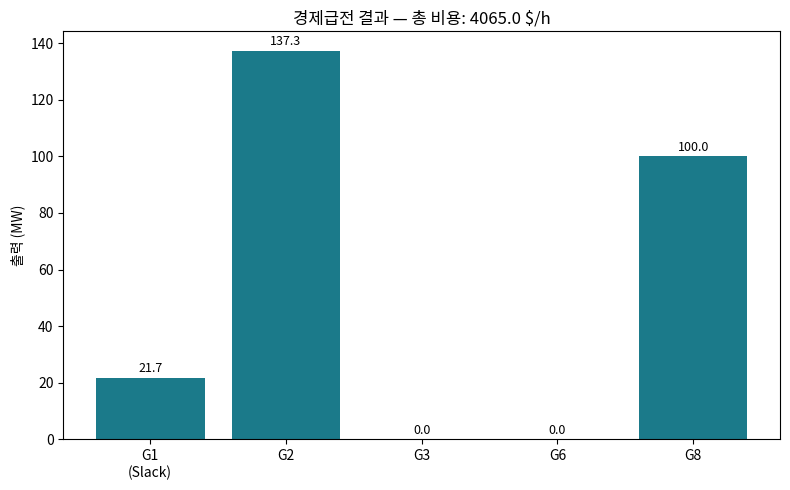

Python code for this plot: (Note: this script raises an exception after producing the figure.)
# Ch07: 에이전트 기반 연구 파이프라인
import sys, subprocess
if 'google.colab' in sys.modules:
    subprocess.check_call([sys.executable, '-m', 'pip', 'install', '-q',
                          'pandapower', 'pypsa'])
import numpy as np
import pandas as pd
import matplotlib.pyplot as plt
%matplotlib inline

np.random.seed(42)

try:
    sys.path.insert(0, '..')
    from utils.style import set_style, COLORS
    set_style()
except:
    pass

from scipy.optimize import minimize

cost_coeff = np.array([
    [0.0430, 20.0, 0],
    [0.0250, 15.0, 0],
    [0.0100, 30.0, 0],
    [0.0120, 35.0, 0],
    [0.0080, 10.0, 0],
])
P_min = np.array([0, 0, 0, 0, 0])
P_max = np.array([332, 140, 100, 100, 100])
P_demand = 259.0

def total_cost(P):
    return sum(cost_coeff[i,0]*P[i]**2 + cost_coeff[i,1]*P[i] + cost_coeff[i,2] for i in range(5))

constraints = {'type': 'eq', 'fun': lambda P: sum(P) - P_demand}
bounds = list(zip(P_min, P_max))

result = minimize(total_cost, x0=[50]*5, method='SLSQP', bounds=bounds, constraints=constraints)
print(f"최적 발전량: {result.x.round(1)} MW")
print(f"최소 비용: {result.fun:.1f} $/h")

# 시각화
fig, ax = plt.subplots(figsize=(8, 5))
gen_names = ['G1\n(Slack)', 'G2', 'G3', 'G6', 'G8']
colors = ['#1B7A8A' if p > 0 else '#cccccc' for p in result.x]
ax.bar(gen_names, result.x, color=colors)
ax.set_ylabel('출력 (MW)')
ax.set_title(f'경제급전 결과 — 총 비용: {result.fun:.1f} $/h')
for i, v in enumerate(result.x):
    if v > 0:
        ax.text(i, v + 2, f'{v:.1f}', ha='center', fontsize=9)
plt.tight_layout()
plt.show()

import pandapower as pp
import pandapower.networks as pn

n_scenarios = 100
results = []

for i in range(n_scenarios):
    net = pn.case14()
    load_scale = 1.0 + np.random.uniform(-0.2, 0.2, len(net.load))
    net.load['p_mw'] *= load_scale
    net.load['q_mvar'] *= load_scale
    try:
        pp.runpp(net, verbose=False)
        results.append({
            'scenario': i,
            'v_min': net.res_bus['vm_pu'].min(),
            'v_max': net.res_bus['vm_pu'].max(),
            'total_loss': net.res_line['pl_mw'].sum(),
            'max_loading': net.res_line['loading_percent'].max(),
        })
    except:
        results.append({'scenario': i, 'converged': False})

df = pd.DataFrame(results).dropna()
print(f"수렴 시나리오: {len(df)}/{n_scenarios}")
print(f"전압 범위: {df['v_min'].min():.4f} ~ {df['v_max'].max():.4f} p.u.")
print(f"최대 선로 부하율: {df['max_loading'].max():.1f}%")

def validate_results(net):
    """3단계 자동 검증"""
    issues = []

    # 문법: 수렴 확인
    if not net['converged']:
        issues.append("CRITICAL: 조류 계산 미수렴")
        return issues

    # 논리: 전력 균형
    p_gen = net.res_gen['p_mw'].sum()
    p_load = net.res_load['p_mw'].sum()
    p_loss = net.res_line['pl_mw'].sum()
    balance_err = abs(p_gen - p_load - p_loss)
    if balance_err > 0.1:
        issues.append(f"WARNING: 전력 불균형 {balance_err:.3f} MW")

    # 물리: 전압 범위
    v_min, v_max = net.res_bus['vm_pu'].min(), net.res_bus['vm_pu'].max()
    if v_min < 0.9 or v_max > 1.1:
        issues.append(f"WARNING: 전압 이상 ({v_min:.3f}~{v_max:.3f} p.u.)")

    # 물리: 선로 과부하
    overloaded = net.res_line[net.res_line['loading_percent'] > 100]
    if len(overloaded) > 0:
        issues.append(f"WARNING: {len(overloaded)}개 선로 과부하")

    return issues if issues else ["PASS: 모든 검증 통과"]

# 테스트: IEEE 14-bus에서 검증 실행
net_test = pn.case14()
pp.runpp(net_test, verbose=False)
print("=== validate_results 테스트 ===")
for msg in validate_results(net_test):
    print(f"  {msg}")

import pypsa

n = pypsa.Network()
n.set_snapshots(range(24))

n.add("Bus", "bus_slack", v_nom=345)
n.add("Bus", "bus_load", v_nom=345)
n.add("Bus", "bus_wind", v_nom=345)

n.add("Generator", "gen_coal", bus="bus_slack", p_nom=500, marginal_cost=30, committable=False)

wind_cf = 0.3 + 0.2 * np.sin(np.linspace(0, 2*np.pi, 24))
n.add("Generator", "gen_wind", bus="bus_wind", p_nom=200, marginal_cost=0, p_max_pu=wind_cf, carrier="wind")

load_pattern = 300 + 100 * np.sin(np.linspace(0, 2*np.pi, 24))
n.add("Load", "load_1", bus="bus_load", p_set=load_pattern)

n.add("Line", "line_1", bus0="bus_slack", bus1="bus_load", s_nom=400, x=0.1, r=0.01)
n.add("Line", "line_2", bus0="bus_wind", bus1="bus_load", s_nom=300, x=0.15, r=0.02)

n.optimize(solver_name="highs")
print(f"총 비용: {n.objective:.0f} $")

# 발전 스택 시각화
fig, ax = plt.subplots(figsize=(10, 5))
coal = n.generators_t.p['gen_coal']
wind = n.generators_t.p['gen_wind']
ax.fill_between(range(24), 0, coal, alpha=0.7, label='석탄', color='#D4984A')
ax.fill_between(range(24), coal, coal + wind, alpha=0.7, label='풍력', color='#1B7A8A')
ax.plot(range(24), load_pattern, 'k-', lw=2, label='부하')
ax.set_xlabel('시간')
ax.set_ylabel('출력 (MW)')
ax.set_title('24시간 발전 스택')
ax.legend()
plt.tight_layout()
plt.show()

def run_n1_analysis(net_func, v_limits=(0.95, 1.05), loading_limit=100):
    results = []
    net = net_func()
    pp.runpp(net, verbose=False)
    
    for idx in net.line.index:
        net = net_func()
        net.line.at[idx, 'in_service'] = False
        try:
            pp.runpp(net, verbose=False)
            v_min = net.res_bus['vm_pu'].min()
            v_max = net.res_bus['vm_pu'].max()
            max_load = net.res_line['loading_percent'].max()
            results.append({
                'type': 'line', 'index': idx,
                'converged': True,
                'v_min': round(v_min, 4), 'v_max': round(v_max, 4),
                'max_loading': round(max_load, 2),
                'v_violation': v_min < v_limits[0] or v_max > v_limits[1],
                'loading_violation': max_load > loading_limit,
            })
        except:
            results.append({'type': 'line', 'index': idx, 'converged': False,
                           'v_violation': True, 'loading_violation': True})
    
    return pd.DataFrame(results)

df_n1 = run_n1_analysis(pn.case14)
print(f"총 contingency: {len(df_n1)}")
n_v = df_n1['v_violation'].sum()
n_l = df_n1['loading_violation'].sum()
print(f"전압 위반: {n_v}건, 과부하 위반: {n_l}건")
print(df_n1[['index', 'v_min', 'v_max', 'max_loading', 'v_violation']].to_string())

import itertools
from scipy.stats import qmc

params = {
    'load_scale': np.linspace(0.8, 1.2, 5),
    'wind_penetration': [0.1, 0.2, 0.3, 0.4],
    'gas_price': [20, 30, 40],
}

keys = list(params.keys())
combos = list(itertools.product(*params.values()))
scenarios = pd.DataFrame(combos, columns=keys)
print(f"Full factorial 시나리오 수: {len(scenarios)}")
print(scenarios.head(10))

# LHS 데모
sampler = qmc.LatinHypercube(d=len(keys), seed=42)
sample = sampler.random(n=50)

fig, axes = plt.subplots(1, 2, figsize=(12, 5))
random_pts = np.random.rand(50, 2)
axes[0].scatter(random_pts[:, 0], random_pts[:, 1], s=20, color='#C75C3A')
axes[0].set_title('단순 랜덤 샘플링')
axes[0].set_xlabel('파라미터 1')
axes[0].set_ylabel('파라미터 2')

axes[1].scatter(sample[:, 0], sample[:, 1], s=20, color='#1B7A8A')
axes[1].set_title('Latin Hypercube Sampling')
axes[1].set_xlabel('파라미터 1')
axes[1].set_ylabel('파라미터 2')

plt.tight_layout()
plt.show()

import pypsa
import pandapower.networks as pn

# IEEE 39-bus 기본 시스템 로드
net_pp = pn.case39()
total_gen_capacity = net_pp.gen['max_p_mw'].sum()

# PyPSA 네트워크 구축
n39 = pypsa.Network()
n39.set_snapshots(range(24))

for idx, bus in net_pp.bus.iterrows():
    n39.add("Bus", f"bus_{idx}", v_nom=bus['vn_kv'])

def add_renewables(network, penetration):
    """침투율에 따라 풍력 3개소 + 태양광 2개소 추가"""
    re_capacity = total_gen_capacity * penetration
    wind_cap = re_capacity * 0.6   # 풍력 60%
    solar_cap = re_capacity * 0.4  # 태양광 40%

    # 풍력: 모선 25, 26, 29 (외곽 모선)
    wind_cf = 0.3 + 0.15 * np.sin(
        np.linspace(0, 2*np.pi, 24) + np.random.rand()*np.pi)
    for i, bus_id in enumerate([25, 26, 29]):
        network.add("Generator", f"wind_{bus_id}",
                     bus=f"bus_{bus_id}",
                     p_nom=wind_cap / 3,
                     marginal_cost=0,
                     p_max_pu=wind_cf,
                     carrier="wind")

    # 태양광: 모선 20, 23 (중간 모선)
    hours = np.arange(24)
    solar_cf = np.maximum(0, np.sin((hours - 6) * np.pi / 12))
    for bus_id in [20, 23]:
        network.add("Generator", f"solar_{bus_id}",
                     bus=f"bus_{bus_id}",
                     p_nom=solar_cap / 2,
                     marginal_cost=0,
                     p_max_pu=solar_cf,
                     carrier="solar")

    return network

# 침투율별 시나리오 실행
penetrations = [0.1, 0.2, 0.3, 0.4, 0.5, 0.6]
print(f"총 발전 용량: {total_gen_capacity:.0f} MW")
print(f"시나리오: 침투율 {penetrations}")
print(f"모선 수: {len(net_pp.bus)}")

for pen in penetrations:
    n_test = pypsa.Network()
    n_test.set_snapshots(range(24))
    for idx, bus in net_pp.bus.iterrows():
        n_test.add("Bus", f"bus_{idx}", v_nom=bus['vn_kv'])
    n_test = add_renewables(n_test, pen)
    re_cap = total_gen_capacity * pen
    wind_gens = [g for g in n_test.generators.index if 'wind' in g]
    solar_gens = [g for g in n_test.generators.index if 'solar' in g]
    print(f"  침투율 {pen:.0%}: RE {re_cap:.0f} MW "
          f"(풍력 {len(wind_gens)}기, 태양광 {len(solar_gens)}기)")
